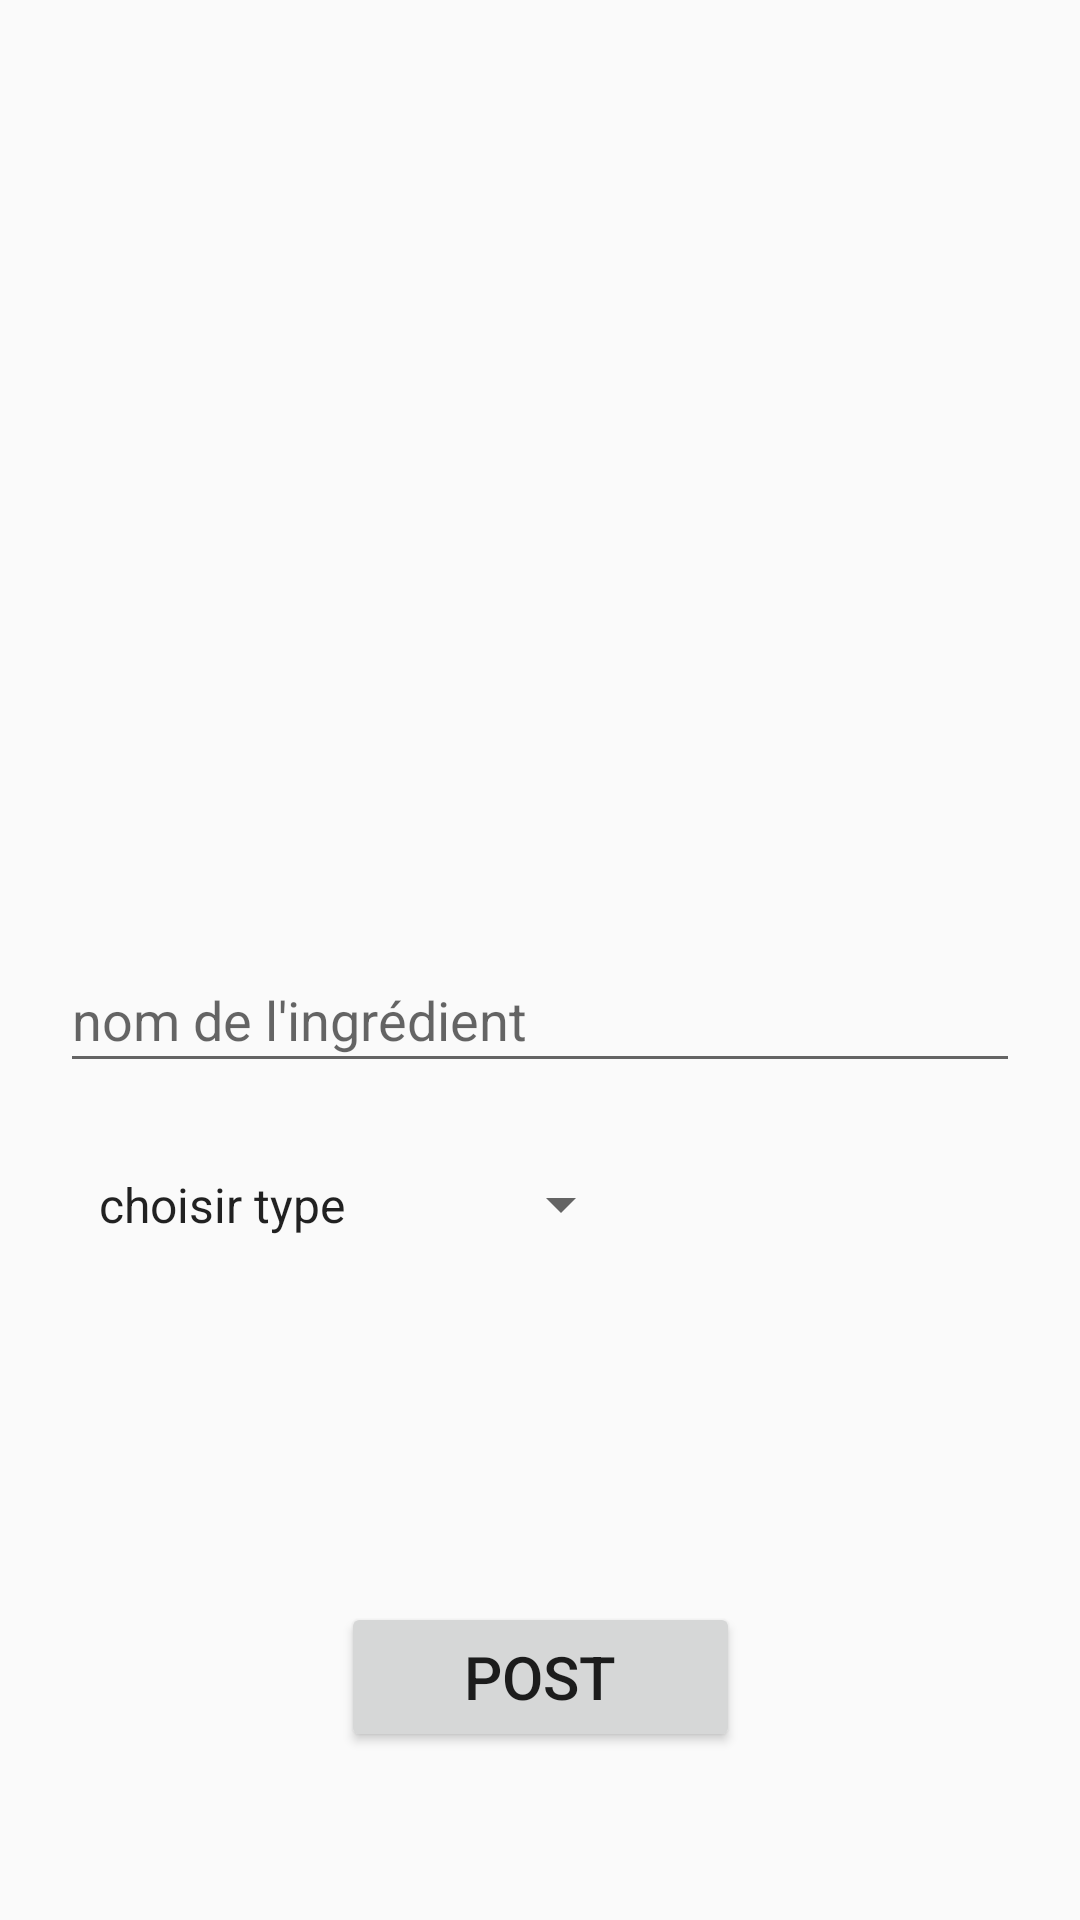

Android layout source for this screen:
<!-- AndroidManifest.xml: application theme BonAppetEat -->
<!-- res/layout/fragment_ingredient.xml -->
<?xml version="1.0" encoding="utf-8"?>
<androidx.constraintlayout.widget.ConstraintLayout xmlns:android="http://schemas.android.com/apk/res/android"
    xmlns:app="http://schemas.android.com/apk/res-auto"
    xmlns:tools="http://schemas.android.com/tools"
    android:layout_width="match_parent"
    android:layout_height="match_parent">


    <ImageView
        android:id="@+id/recetteimage"
        android:layout_width="395dp"
        android:layout_height="199dp"
        android:layout_marginTop="60dp"
        android:scaleType="fitCenter"
        android:visibility="visible"
        app:layout_constraintEnd_toEndOf="parent"
        app:layout_constraintStart_toStartOf="parent"
        app:layout_constraintTop_toTopOf="parent"
        android:src="@drawable/ingredient"/>

    <EditText
        android:id="@+id/ingredientnom"

        android:layout_width="0dp"
        android:layout_height="45dp"
        android:layout_marginStart="20dp"
        android:layout_marginTop="316dp"
        android:layout_marginEnd="20dp"
        android:ems="10"
        android:hint="nom de l'ingrédient"
        android:inputType="text"
        app:layout_constraintEnd_toEndOf="parent"
        app:layout_constraintHorizontal_bias="0.0"
        app:layout_constraintStart_toStartOf="parent"
        app:layout_constraintTop_toTopOf="parent" />


    <Spinner

        android:id="@+id/spinnerIngredientType"
        android:layout_width="186dp"
        android:layout_height="65dp"
        android:layout_marginHorizontal="25dp"
        android:entries="@array/choose_your_quantity"
        app:layout_constraintBottom_toTopOf="@+id/btnPost"
        app:layout_constraintEnd_toEndOf="parent"
        app:layout_constraintHorizontal_bias="0.0"
        app:layout_constraintStart_toStartOf="parent"
        app:layout_constraintTop_toBottomOf="@+id/ingredientnom"
        app:layout_constraintVertical_bias="0.075" />

    <Button
        android:id="@+id/btnPost"

        android:layout_width="133dp"
        android:layout_height="50dp"
        android:layout_marginBottom="56dp"
        android:text="Post"
        android:textSize="20dp"
        app:layout_constraintBottom_toBottomOf="parent"
        app:layout_constraintEnd_toEndOf="parent"
        app:layout_constraintStart_toStartOf="parent" />


</androidx.constraintlayout.widget.ConstraintLayout>
<!-- resources referenced by this layout -->
<resources>
  <string-array name="choose_your_quantity">
          <item>choisir type</item>
          <item>cl</item>
          <item>g</item>
          <item>unit</item>
      </string-array>
  <style name="BonAppetEat" parent="Theme.AppCompat.Light.DarkActionBar">
          <item name="colorPrimary">@color/colorPrimary</item>
          <item name="colorPrimaryDark">@color/colorPrimaryDark</item>
          <item name="colorAccent">@color/colorAccent</item>
          
      </style>
  <color name="colorPrimary">#eb1c24</color>
  <color name="colorPrimaryDark">#d3181f</color>
  <color name="colorAccent">#C84747</color>
</resources>
